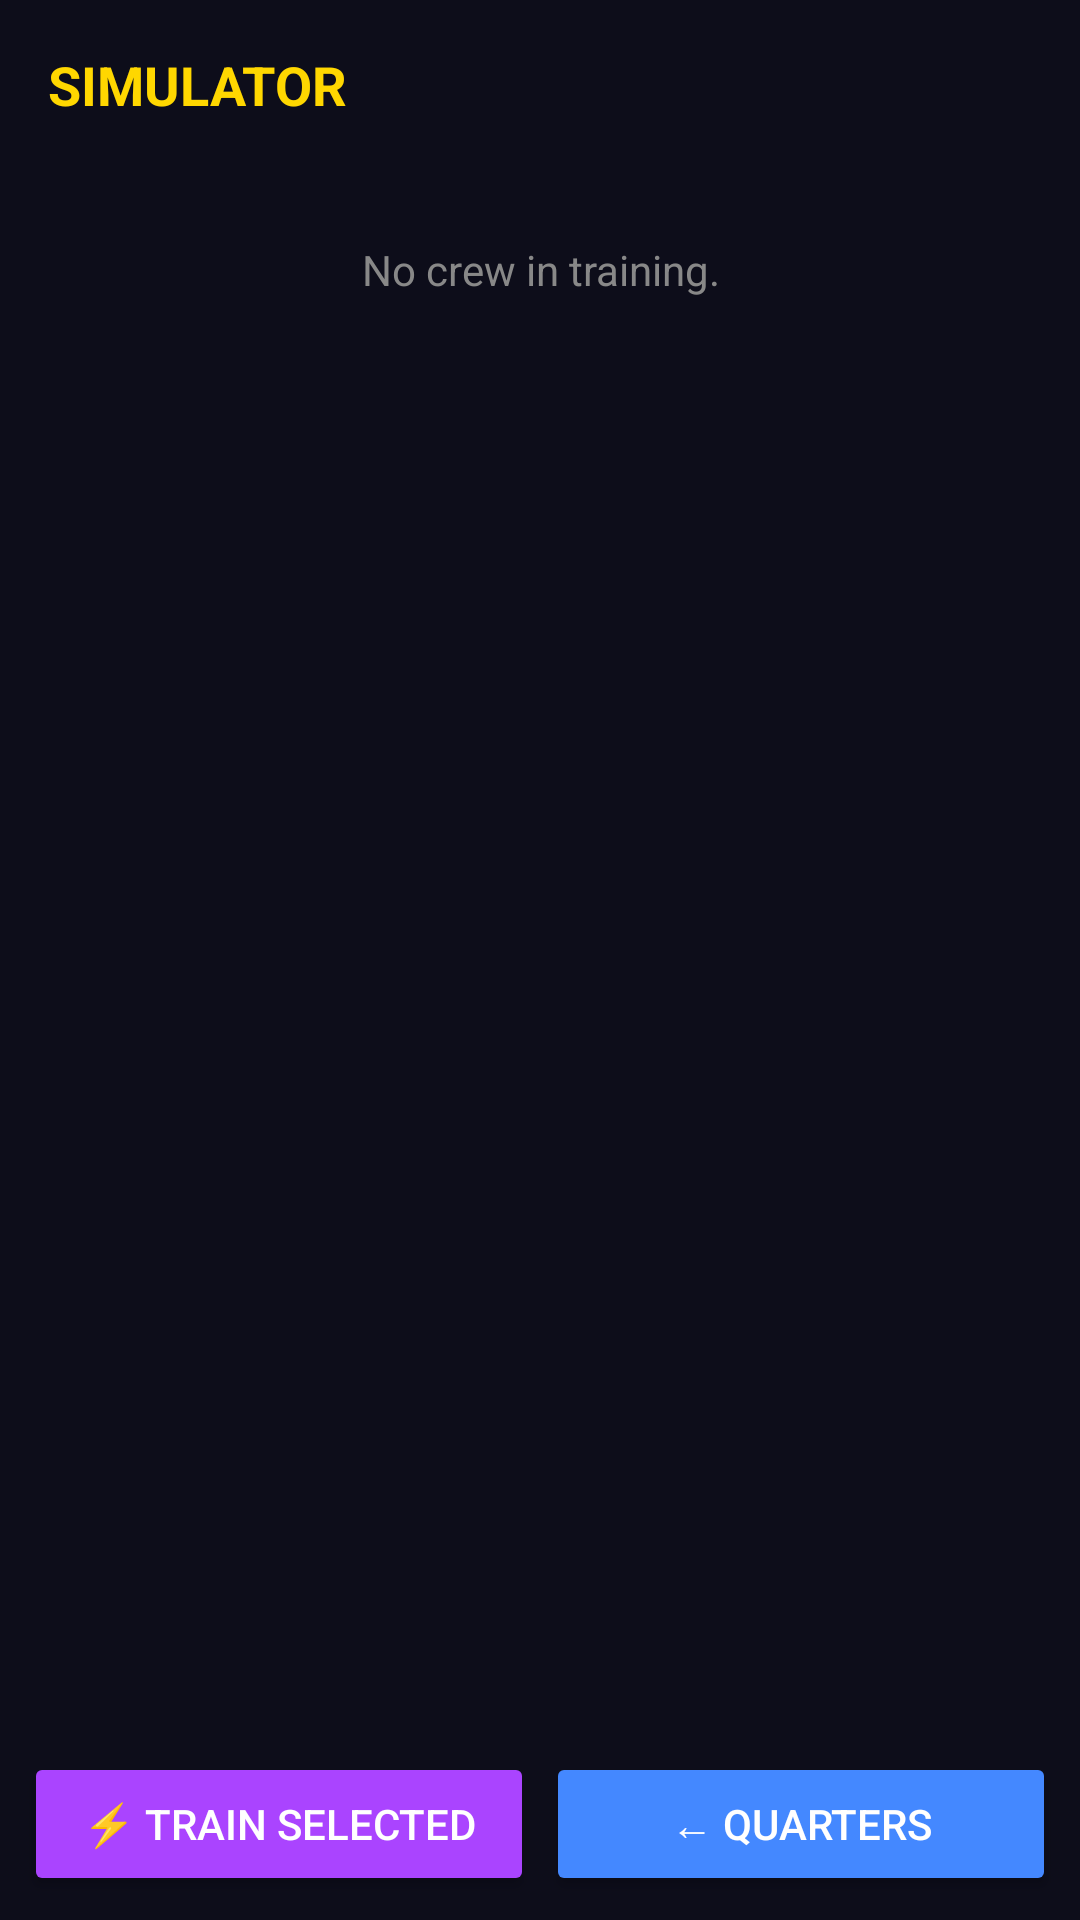

Layout XML and referenced resources for this Android screen:
<!-- AndroidManifest.xml: application theme Theme.SpaceColony -->
<!-- res/layout/fragment_simulator.xml -->
<?xml version="1.0" encoding="utf-8"?>
<LinearLayout xmlns:android="http://schemas.android.com/apk/res/android"
    android:layout_width="match_parent"
    android:layout_height="match_parent"
    android:orientation="vertical"
    android:background="@color/bg_dark"
    android:padding="8dp">

    <TextView
        android:text="SIMULATOR"
        android:textColor="#FFD700"
        android:textSize="18sp"
        android:textStyle="bold"
        android:padding="8dp"
        android:layout_width="wrap_content"
        android:layout_height="wrap_content"/>

    <TextView
        android:id="@+id/tv_empty_simulator"
        android:layout_width="match_parent"
        android:layout_height="wrap_content"
        android:text="No crew in training."
        android:textColor="#888888"
        android:gravity="center"
        android:padding="32dp"/>

    <androidx.recyclerview.widget.RecyclerView
        android:id="@+id/rv_simulator_crew"
        android:layout_width="match_parent"
        android:layout_height="0dp"
        android:layout_weight="1"/>

    <LinearLayout
        android:layout_width="match_parent"
        android:layout_height="wrap_content"
        android:orientation="horizontal">

        <Button
            android:id="@+id/btn_train"
            android:text="⚡ Train Selected"
            android:layout_width="0dp"
            android:layout_height="wrap_content"
            android:layout_weight="1"
            android:backgroundTint="@color/scientist_color"
            android:textColor="@color/white"
            android:layout_marginEnd="4dp"/>

        <Button
            android:id="@+id/btn_simulator_to_quarters"
            android:text="← Quarters"
            android:layout_width="0dp"
            android:layout_height="wrap_content"
            android:layout_weight="1"
            android:backgroundTint="@color/pilot_color"
            android:textColor="@color/white"/>

    </LinearLayout>
</LinearLayout>
<!-- resources referenced by this layout -->
<resources>
  <color name="bg_dark">#0D0D1A</color>
  <color name="pilot_color">#4488FF</color>
  <color name="scientist_color">#AA44FF</color>
  <color name="white">#FFFFFF</color>
  <style name="Theme.SpaceColony" parent="Theme.MaterialComponents.DayNight.DarkActionBar">
          <item name="colorPrimary">#1E90FF</item>
          <item name="colorPrimaryVariant">#0A0A1A</item>
          <item name="colorOnPrimary">#FFFFFF</item>
      </style>
</resources>
